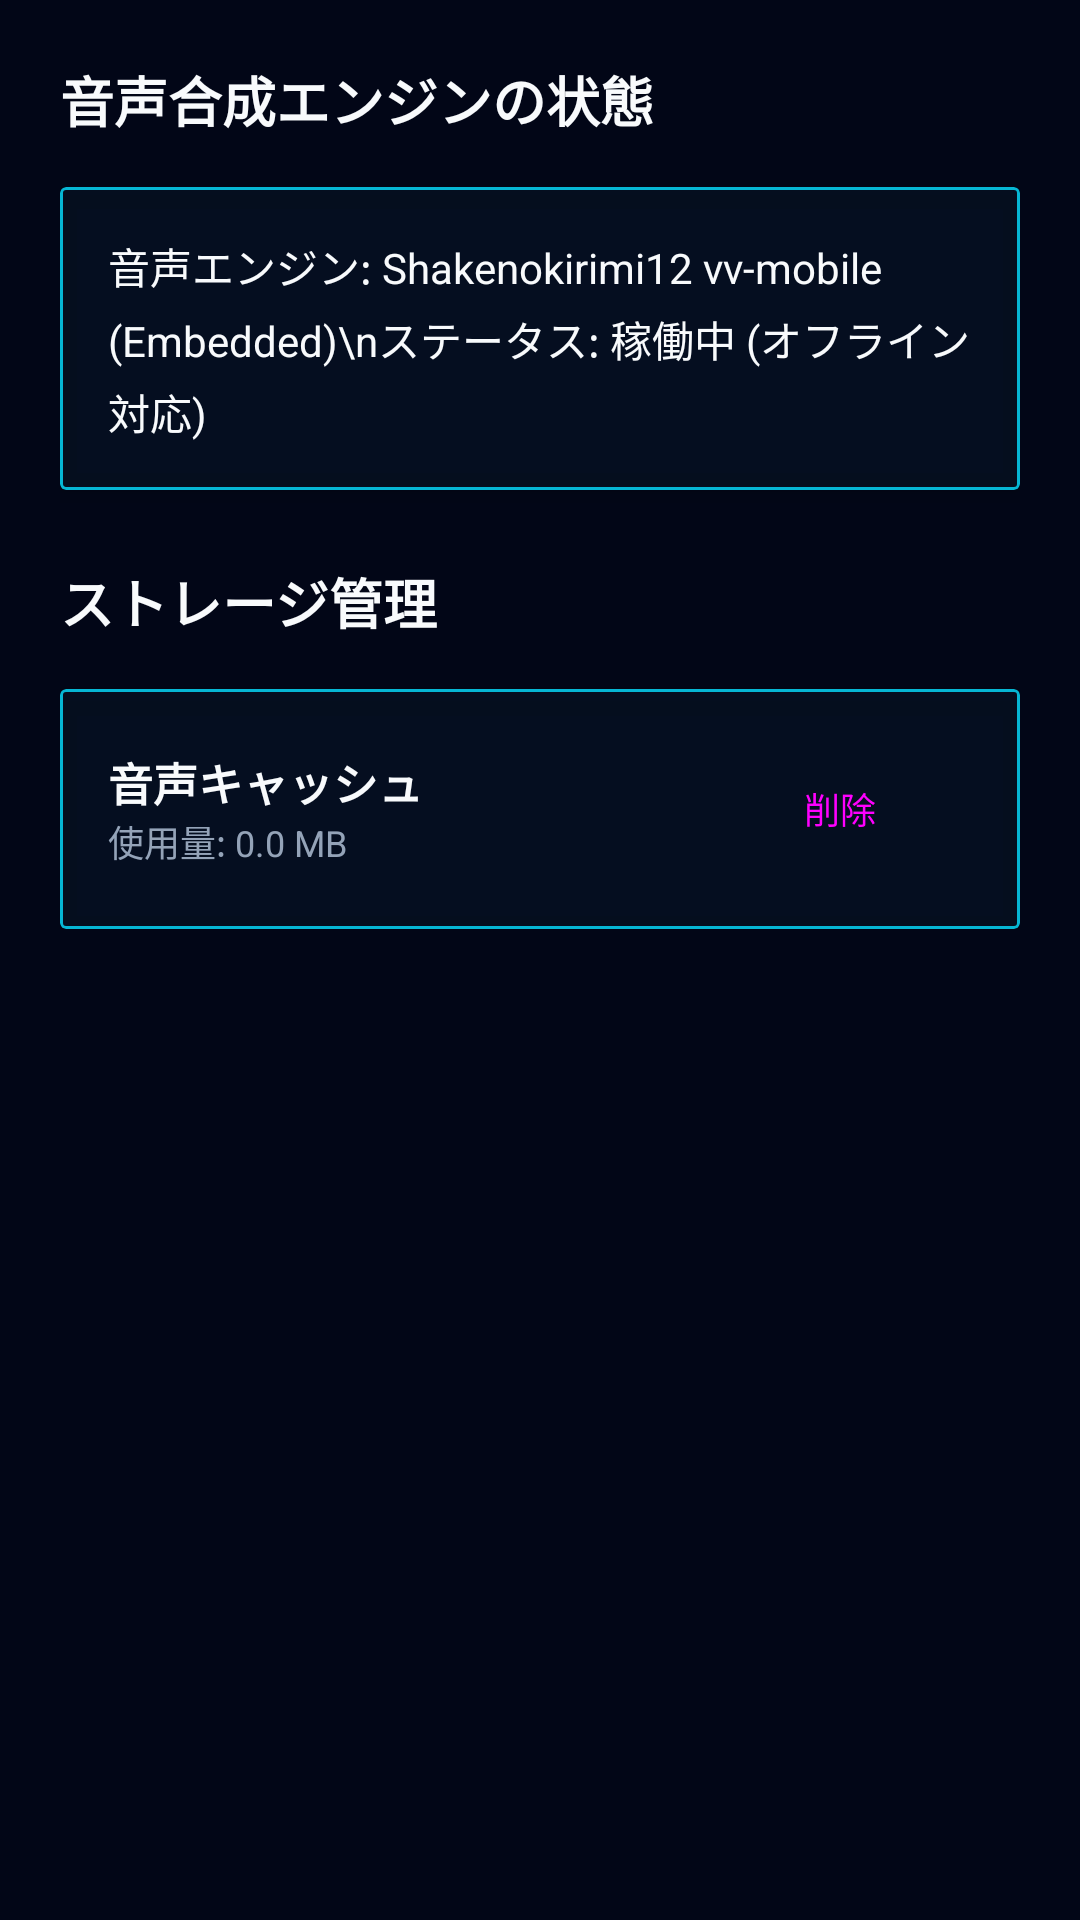

Layout XML and referenced resources for this Android screen:
<!-- AndroidManifest.xml: application theme Theme.VoiceVoxアラーム -->
<!-- res/layout/fragment_settings_voice.xml -->
<?xml version="1.0" encoding="utf-8"?>
<ScrollView xmlns:android="http://schemas.android.com/apk/res/android"
    xmlns:app="http://schemas.android.com/apk/res-auto"
    android:layout_width="match_parent"
    android:layout_height="match_parent"
    android:background="@color/background">

    <LinearLayout
        android:layout_width="match_parent"
        android:layout_height="wrap_content"
        android:orientation="vertical"
        android:padding="20dp">

        <TextView
            android:layout_width="wrap_content"
            android:layout_height="wrap_content"
            android:text="音声合成エンジンの状態"
            android:textSize="18sp"
            android:textStyle="bold"
            android:textColor="@color/text_primary"
            android:layout_marginBottom="16dp"/>

        <com.google.android.material.card.MaterialCardView
            style="@style/ModernCard"
            android:layout_width="match_parent"
            android:layout_height="wrap_content">
            <LinearLayout
                android:layout_width="match_parent"
                android:layout_height="wrap_content"
                android:orientation="vertical"
                android:padding="16dp">

                <TextView
                    android:id="@+id/textVoiceEngineStatus"
                    android:layout_width="wrap_content"
                    android:layout_height="wrap_content"
                    android:text="音声エンジン: Shakenokirimi12 vv-mobile (Embedded)\nステータス: 稼働中 (オフライン対応)"
                    android:textSize="14sp"
                    android:textColor="@color/text_primary"
                    android:lineSpacingExtra="4dp" />
            </LinearLayout>
        </com.google.android.material.card.MaterialCardView>

        <TextView
            android:layout_width="wrap_content"
            android:layout_height="wrap_content"
            android:text="@string/settings_storage"
            android:textSize="18sp"
            android:textStyle="bold"
            android:textColor="@color/text_primary"
            android:layout_marginTop="24dp"
            android:layout_marginBottom="16dp"/>

        <com.google.android.material.card.MaterialCardView
            style="@style/ModernCard"
            android:layout_width="match_parent"
            android:layout_height="wrap_content">
            <LinearLayout
                android:layout_width="match_parent"
                android:layout_height="wrap_content"
                android:orientation="horizontal"
                android:padding="16dp"
                android:gravity="center_vertical">
                <LinearLayout
                    android:layout_width="0dp"
                    android:layout_height="wrap_content"
                    android:layout_weight="1"
                    android:orientation="vertical">
                    <TextView
                        android:layout_width="wrap_content"
                        android:layout_height="wrap_content"
                        android:text="@string/voice_cache_title"
                        android:textSize="15sp"
                        android:textStyle="bold"
                        android:textColor="@color/text_primary" />
                    <TextView
                        android:id="@+id/textCacheSize"
                        android:layout_width="wrap_content"
                        android:layout_height="wrap_content"
                        android:text="使用量: 0.0 MB"
                        android:textSize="12sp"
                        android:textColor="@color/text_secondary" />
                </LinearLayout>
                <Button
                    android:id="@+id/btnClearVoiceCache"
                    style="@style/Widget.Material3.Button.TonalButton"
                    android:layout_width="wrap_content"
                    android:layout_height="wrap_content"
                    android:text="@string/delete"
                    android:textSize="12sp" />
            </LinearLayout>
        </com.google.android.material.card.MaterialCardView>

    </LinearLayout>
</ScrollView>
<!-- resources referenced by this layout -->
<resources>
  <color name="background">#020617</color>
  <color name="text_primary">#F8FAFC</color>
  <color name="text_secondary">#94A3B8</color>
  <string name="delete">削除</string>
  <string name="settings_storage">ストレージ管理</string>
  <string name="voice_cache_title">音声キャッシュ</string>
  <style name="ModernCard" parent="CyberCard" />
  <style name="Theme.VoiceVoxアラーム" parent="Base.Theme.VoiceVoxアラーム" />
  <style name="CyberCard" parent="Widget.Material3.CardView.Elevated">
          <item name="cardCornerRadius">2dp</item> 
          <item name="cardElevation">4dp</item>
          <item name="strokeWidth">1dp</item>
          <item name="strokeColor">@color/cyber_cyan</item>
          <item name="cardBackgroundColor">@color/cyber_surface</item>
      </style>
  <style name="Base.Theme.VoiceVoxアラーム" parent="Theme.Material3.DayNight.NoActionBar">
          
          <item name="colorPrimary">@color/primary</item>
          <item name="colorOnPrimary">@color/white</item>
          <item name="colorPrimaryContainer">@color/primary_container</item>
          <item name="colorOnPrimaryContainer">@color/white</item>
  
          
          <item name="colorSecondary">@color/secondary</item>
          <item name="colorOnSecondary">@color/white</item>
  
          
          <item name="colorTertiary">@color/accent</item>
          <item name="colorOnTertiary">@color/white</item>
  
          <item name="colorSurface">@color/surface</item>
          <item name="colorOutline">@color/outline</item>
  
          
          <item name="android:windowBackground">@drawable/bg_cyber_deep_blue</item>
          <item name="android:navigationBarColor">@color/background</item>
  
          
          <item name="android:statusBarColor">#020617</item>
          <item name="android:windowLightStatusBar" tools:targetApi="m">false</item>
          <item name="android:windowLightNavigationBar" tools:targetApi="27">false</item>
      </style>
  <color name="cyber_cyan">#06B6D4</color>
  <color name="cyber_surface">#880F172A</color>
  <color name="primary">#06B6D4</color>
  <color name="white">#FFFFFFFF</color>
  <color name="primary_container">#1E293B</color>
  <color name="secondary">#64748B</color>
  <color name="accent">#3B82F6</color>
  <color name="surface">#0F172A</color>
  <color name="outline">#1E293B</color>
  <!-- drawable bg_cyber_deep_blue (drawable) -->
  <?xml version="1.0" encoding="utf-8"?>
  <shape xmlns:android="http://schemas.android.com/apk/res/android">
      <gradient
          android:startColor="#0A1128"
          android:endColor="#020617"
          android:angle="270" />
  </shape>
</resources>
